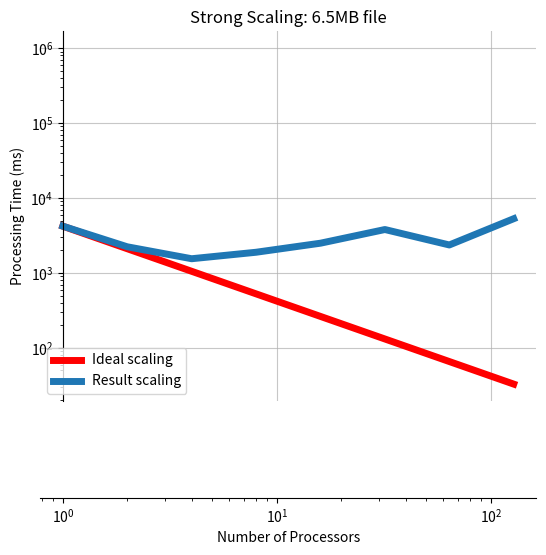

This figure's Python source:
import matplotlib.pyplot as plt
import numpy as np

num_procs = [1, 2, 4, 8, 16, 32, 64, 128]
times = [4.211, 2.2351, 1.5485000000000002, 1.8893, 2.4956, 3.7978999999999994, 2.3634999999999997, 5.2963000000000005]

times = [time * 1000 for time in times] # convert time to milliseconds

# Plot the ideal case of linear scaling
plt.plot(num_procs, [times[0] / p for p, t in zip(num_procs, times)], linewidth=5, color='red', label='Ideal scaling')
plt.plot(num_procs, times, linewidth=5, label='Result scaling')
plt.xlabel('Number of Processors')
plt.xscale('log', base=10)
plt.yscale('log', base=10)
plt.ylabel('Processing Time (ms)')
plt.title('Strong Scaling: 6.5MB file')
plt.plot(1, 1000000)
plt.plot(100, 1000000)
# Add a legend
plt.grid(True, linestyle='-', alpha=0.7)
plt.legend()

# Set origin to (1,1)
ax = plt.gca()
ax.spines['left'].set_position(('data', 1))
ax.spines['bottom'].set_position(('data', 1))
ax.spines['right'].set_color('none')
ax.spines['top'].set_color('none')

plt.show()
